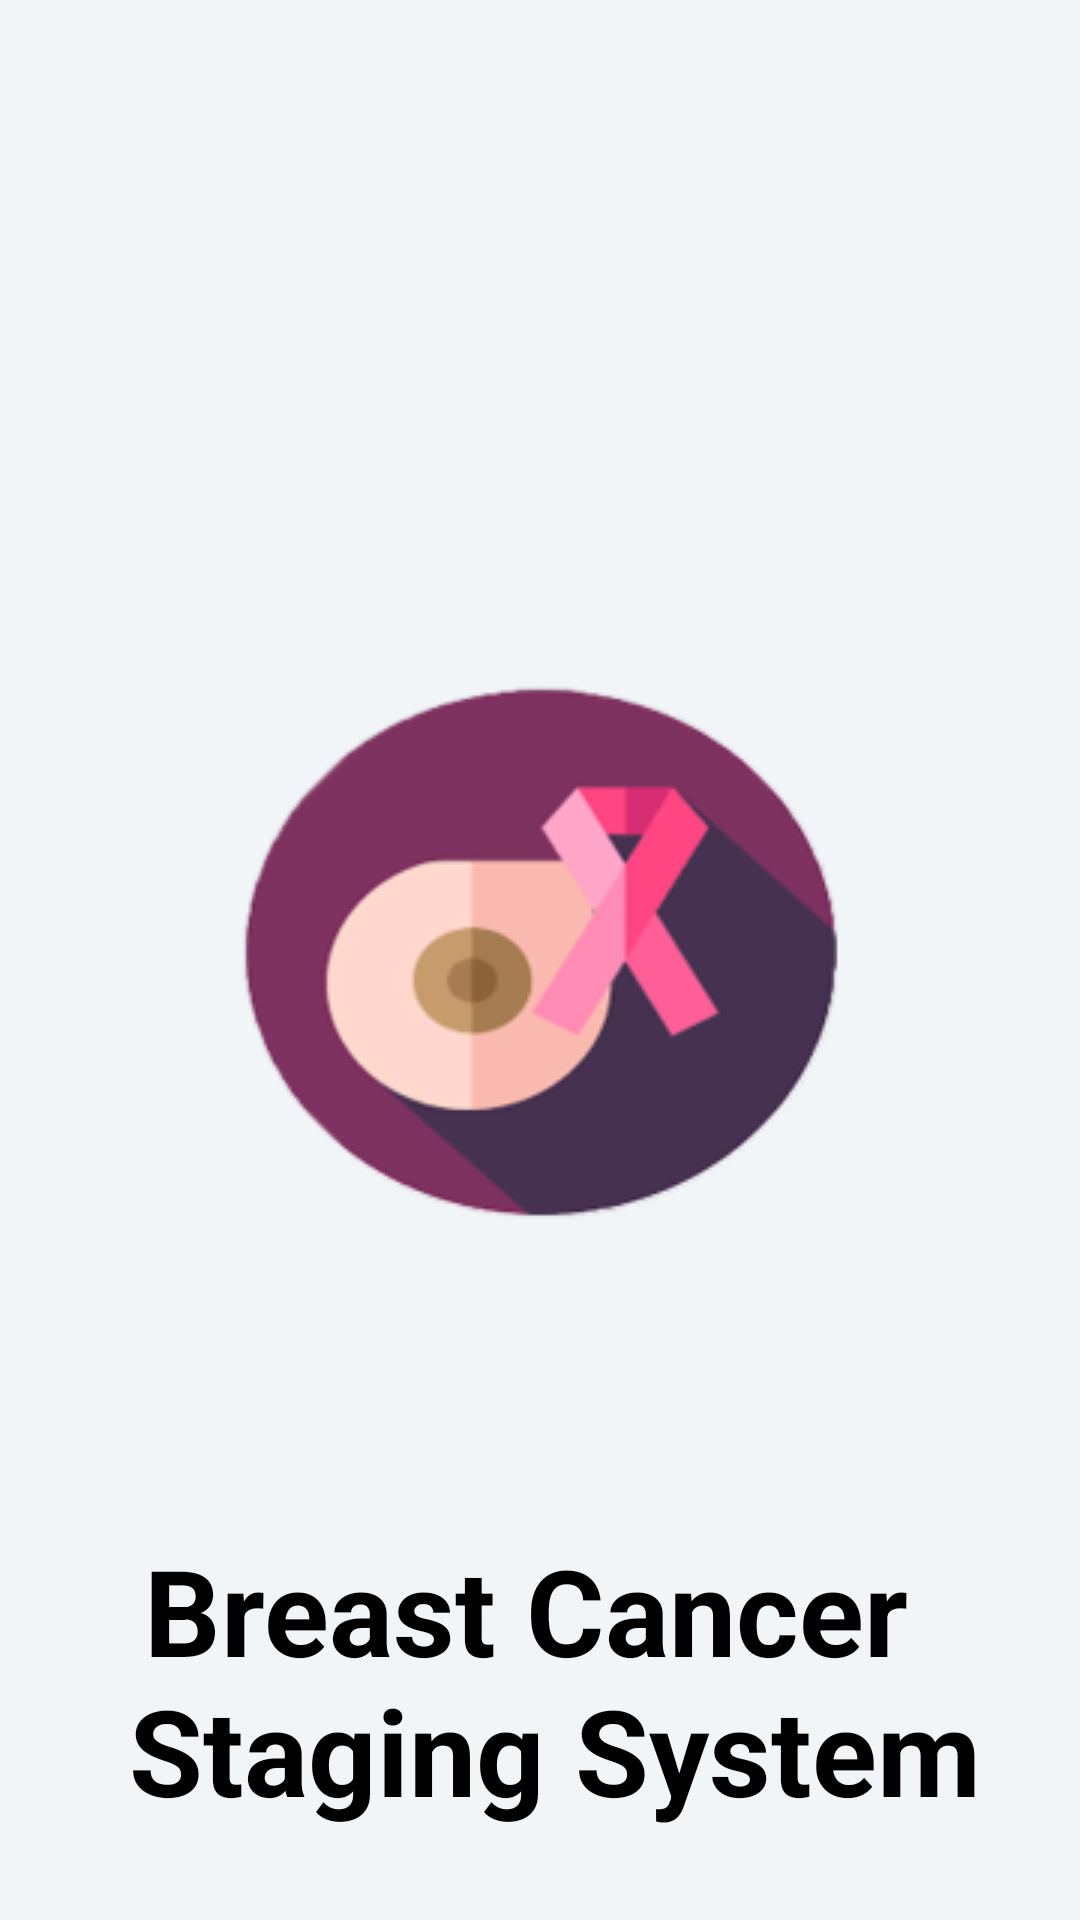

Android layout source for this screen:
<!-- AndroidManifest.xml: application theme AppTheme -->
<!-- res/layout/activity_splash_screen.xml -->
<?xml version="1.0" encoding="utf-8"?>
<RelativeLayout
    xmlns:android="http://schemas.android.com/apk/res/android"
    android:layout_width="match_parent"
    android:layout_height="match_parent"
    android:orientation="vertical"
    android:background="@color/colorHomeBackground">

    <ImageView
        android:layout_width="wrap_content"
        android:layout_height="wrap_content"
        android:src="@drawable/shanor11"
        android:scaleType="fitCenter"
        android:layout_centerInParent="true"
        android:contentDescription="@string/img_content"/>

        <TextView
            android:layout_width="match_parent"
            android:layout_height="wrap_content"
            android:text="@string/app_name_splash"
            android:textColor="@android:color/black"
            android:textStyle="bold"
            android:textSize="40sp"
            android:gravity="center"
            android:layout_alignParentBottom="true"
            android:layout_marginBottom="30dp"
            android:layout_gravity="center"
            />




</RelativeLayout>
<!-- resources referenced by this layout -->
<resources>
  <color name="colorHomeBackground">#F2F5F8</color>
  <!-- drawable shanor11: png bitmap (drawable, 20677 bytes) -->
  <string name="app_name_splash">Breast Cancer \n Staging System</string>
  <string name="img_content">Image</string>
  <style name="AppTheme" parent="Theme.MaterialComponents.Light.NoActionBar.Bridge">
          
          <item name="colorPrimary">@color/colorPrimary</item>
          <item name="colorPrimaryDark">@color/colorPrimaryDark</item>
          <item name="colorAccent">@color/colorAccent</item>
      </style>
  <color name="colorPrimary">#FF96A7</color>
  <color name="colorPrimaryDark">#FFA7B3</color>
  <color name="colorAccent">#FFB4BC</color>
</resources>
